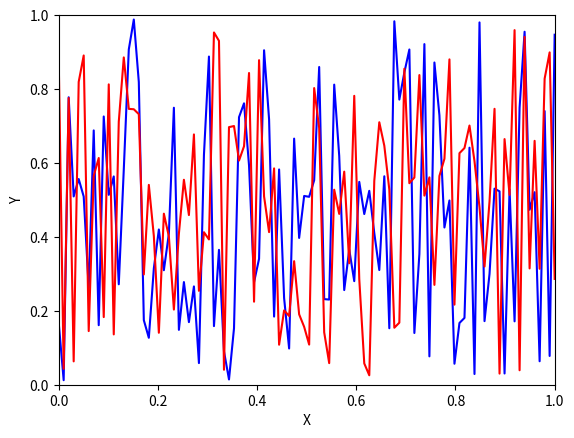

The matplotlib source for this figure:
# %matplotlib notebook

import numpy as np
import matplotlib.pyplot as plt
import time

def pltsin(ax, colors=['b']):
    x = np.linspace(0,1,100)
    if ax.lines:
        for line in ax.lines:
            line.set_xdata(x)
            y = np.random.random(size=(100,1))
            line.set_ydata(y)
    else:
        for color in colors:
            y = np.random.random(size=(100,1))
            ax.plot(x, y, color)
    fig.canvas.draw()

fig,ax = plt.subplots(1,1)
ax.set_xlabel('X')
ax.set_ylabel('Y')
ax.set_xlim(0,1)
ax.set_ylim(0,1)
for f in range(5):
    pltsin(ax, ['b', 'r'])
    time.sleep(1)
